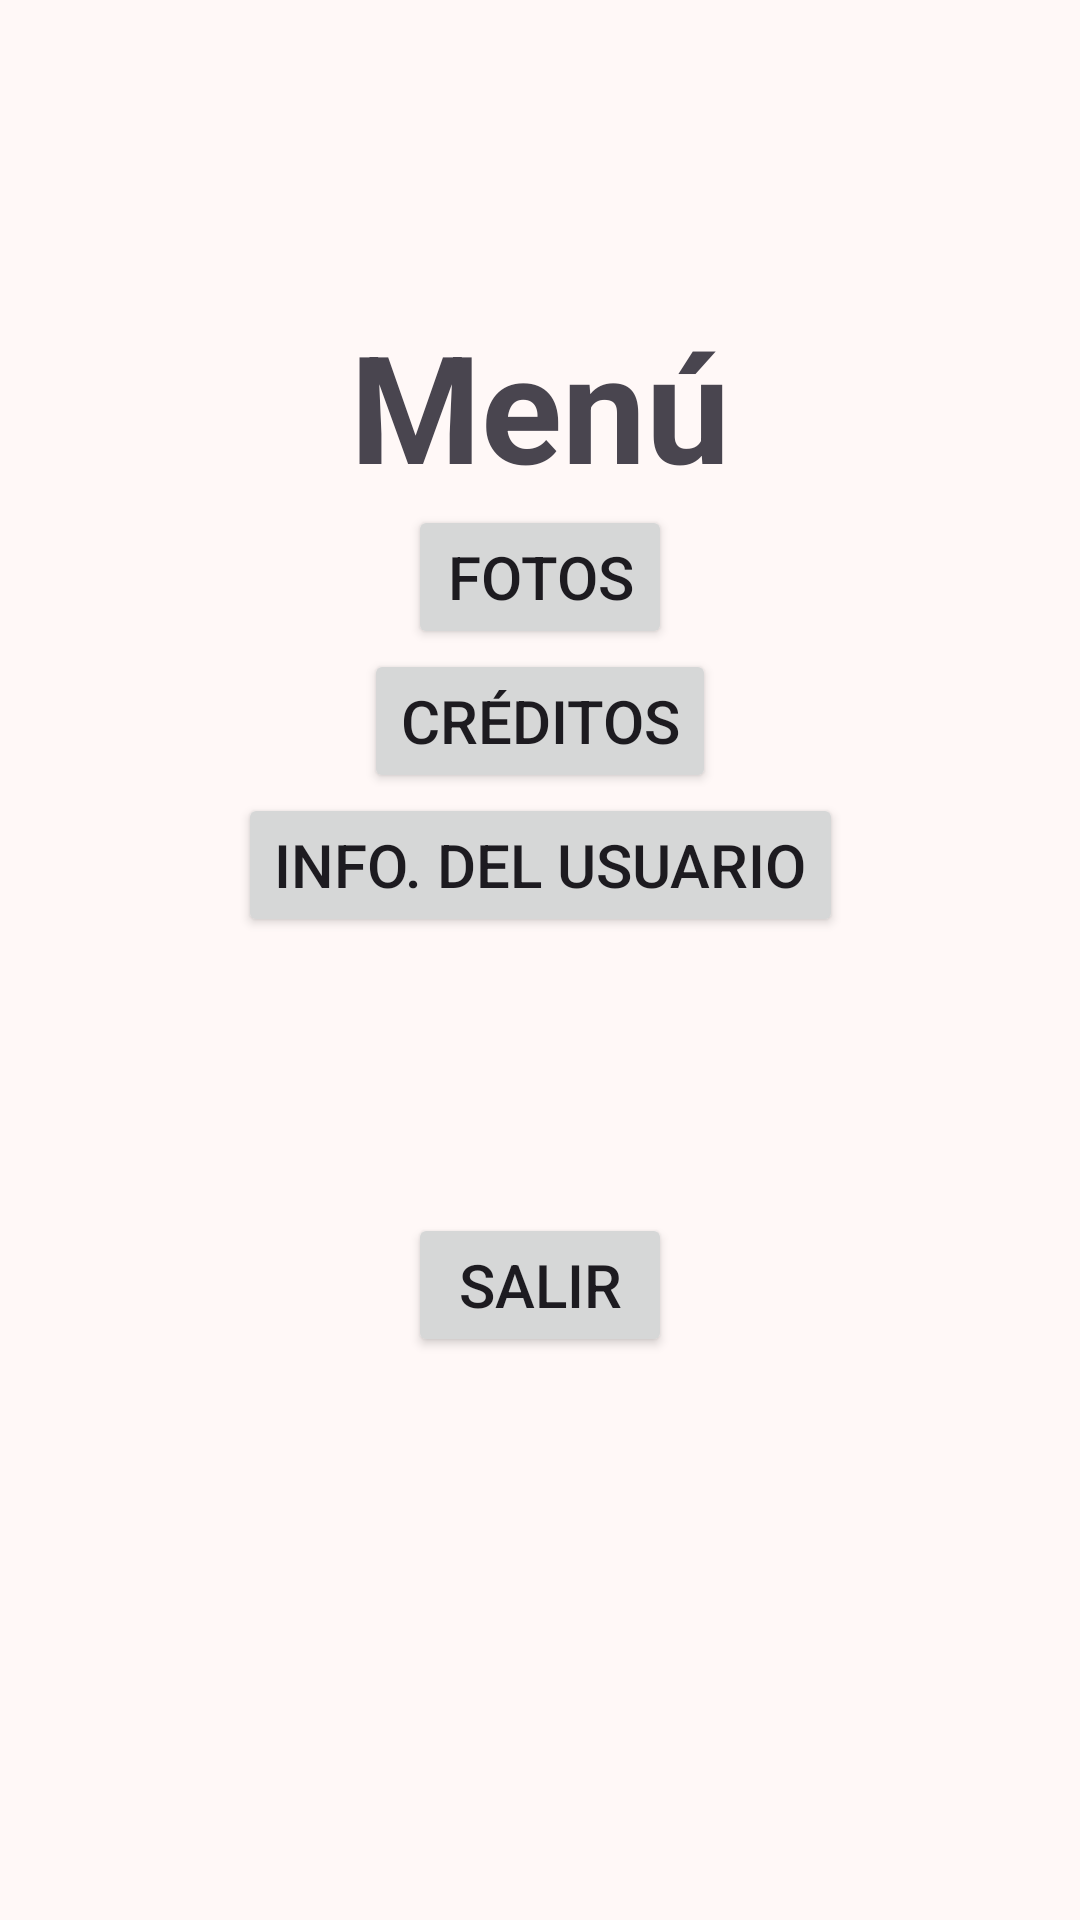

The Android layout XML behind this screen, and the referenced resources:
<!-- AndroidManifest.xml: application theme Theme.Photogram -->
<!-- res/layout/fragment_menu.xml -->
<?xml version="1.0" encoding="utf-8"?>
<androidx.constraintlayout.widget.ConstraintLayout xmlns:android="http://schemas.android.com/apk/res/android"
    xmlns:app="http://schemas.android.com/apk/res-auto"
    xmlns:tools="http://schemas.android.com/tools"
    android:layout_width="match_parent"
    android:layout_height="match_parent">

    <TextView
        android:id="@+id/tvm"
        android:layout_width="match_parent"
        android:layout_height="wrap_content"
        android:paddingTop="10dp"
        android:text="@string/menu"
        android:textAlignment="center"
        android:textSize="50sp"
        android:textStyle="bold"
        app:layout_constraintBottom_toTopOf="@+id/btnFotos"
        app:layout_constraintEnd_toEndOf="parent"
        app:layout_constraintStart_toStartOf="parent"
        app:layout_constraintTop_toTopOf="parent"
        app:layout_constraintVertical_chainStyle="packed" />

    <Button
        android:id="@+id/btnFotos"
        android:layout_width="wrap_content"
        android:layout_height="wrap_content"
        android:layout_gravity="center"
        android:text="@string/fotos"
        android:textSize="20sp"
        app:layout_constraintBottom_toTopOf="@+id/btnCreditos"
        app:layout_constraintEnd_toEndOf="parent"
        app:layout_constraintStart_toStartOf="parent"
        app:layout_constraintTop_toBottomOf="@+id/tvm" />

    <Button
        android:id="@+id/btnCreditos"
        android:layout_width="wrap_content"
        android:layout_height="wrap_content"
        android:layout_gravity="center"
        android:text="@string/creditos"
        android:textSize="20sp"
        app:layout_constraintBottom_toTopOf="@+id/btnUsuario"
        app:layout_constraintEnd_toEndOf="parent"
        app:layout_constraintStart_toStartOf="parent"
        app:layout_constraintTop_toBottomOf="@+id/btnFotos" />

    <Button
        android:id="@+id/btnUsuario"
        android:layout_width="wrap_content"
        android:layout_height="wrap_content"
        android:layout_gravity="center"
        android:text="@string/usuario"
        android:textSize="20sp"
        app:layout_constraintBottom_toTopOf="@+id/btnSalir"
        app:layout_constraintEnd_toEndOf="parent"
        app:layout_constraintStart_toStartOf="parent"
        app:layout_constraintTop_toBottomOf="@+id/btnCreditos" />

    <Button
        android:id="@+id/btnSalir"
        android:layout_width="wrap_content"
        android:layout_height="wrap_content"
        android:layout_gravity="center"
        android:text="@string/salir"
        android:textSize="20sp"
        app:layout_constraintBottom_toBottomOf="parent"
        app:layout_constraintEnd_toEndOf="parent"
        app:layout_constraintStart_toStartOf="parent"
        app:layout_constraintTop_toBottomOf="@+id/btnFotos" />

</androidx.constraintlayout.widget.ConstraintLayout>
<!-- resources referenced by this layout -->
<resources>
  <string name="creditos">Créditos</string>
  <string name="fotos">Fotos</string>
  <string name="menu">Menú</string>
  <string name="salir">Salir</string>
  <string name="usuario">Info. del Usuario</string>
  <style name="Theme.Photogram" parent="Base.Theme.Photogram" />
  <color name="md_theme_primary">#8F4A4F</color>
  <color name="md_theme_onPrimary">#FFFFFF</color>
  <color name="md_theme_primaryContainer">#FFDADA</color>
  <color name="md_theme_onPrimaryContainer">#3B0810</color>
  <color name="md_theme_secondary">#765657</color>
  <color name="md_theme_onSecondary">#FFFFFF</color>
  <color name="md_theme_secondaryContainer">#FFDADA</color>
  <color name="md_theme_onSecondaryContainer">#2C1516</color>
  <color name="md_theme_tertiary">#76592F</color>
  <color name="md_theme_onTertiary">#FFFFFF</color>
  <color name="md_theme_tertiaryContainer">#FFDDB2</color>
  <color name="md_theme_onTertiaryContainer">#291800</color>
  <color name="md_theme_error">#BA1A1A</color>
  <color name="md_theme_onError">#FFFFFF</color>
  <color name="md_theme_errorContainer">#FFDAD6</color>
  <color name="md_theme_onErrorContainer">#410002</color>
  <color name="md_theme_background">#FFF8F7</color>
  <color name="md_theme_onBackground">#22191A</color>
  <color name="md_theme_surface">#FFF8F7</color>
  <color name="md_theme_onSurface">#22191A</color>
  <color name="md_theme_surfaceVariant">#F4DDDD</color>
  <color name="md_theme_onSurfaceVariant">#524343</color>
  <color name="md_theme_outline">#857373</color>
  <color name="md_theme_outlineVariant">#D7C1C2</color>
  <color name="md_theme_inverseSurface">#382E2E</color>
  <color name="md_theme_inverseOnSurface">#FFEDEC</color>
  <color name="md_theme_inversePrimary">#FFB2B6</color>
  <color name="md_theme_primaryFixed">#FFDADA</color>
  <color name="md_theme_onPrimaryFixed">#3B0810</color>
  <color name="md_theme_primaryFixedDim">#FFB2B6</color>
  <color name="md_theme_onPrimaryFixedVariant">#723338</color>
  <color name="md_theme_secondaryFixed">#FFDADA</color>
  <color name="md_theme_onSecondaryFixed">#2C1516</color>
  <color name="md_theme_secondaryFixedDim">#E6BDBE</color>
  <color name="md_theme_onSecondaryFixedVariant">#5D3F40</color>
  <color name="md_theme_tertiaryFixed">#FFDDB2</color>
  <color name="md_theme_onTertiaryFixed">#291800</color>
  <color name="md_theme_tertiaryFixedDim">#E7C08E</color>
  <color name="md_theme_onTertiaryFixedVariant">#5C421A</color>
  <color name="md_theme_surfaceDim">#E7D6D6</color>
  <color name="md_theme_surfaceBright">#FFF8F7</color>
  <color name="md_theme_surfaceContainerLowest">#FFFFFF</color>
  <color name="md_theme_surfaceContainerLow">#FFF0F0</color>
  <color name="md_theme_surfaceContainer">#FCEAEA</color>
  <color name="md_theme_surfaceContainerHigh">#F6E4E4</color>
  <color name="md_theme_surfaceContainerHighest">#F0DEDE</color>
</resources>
